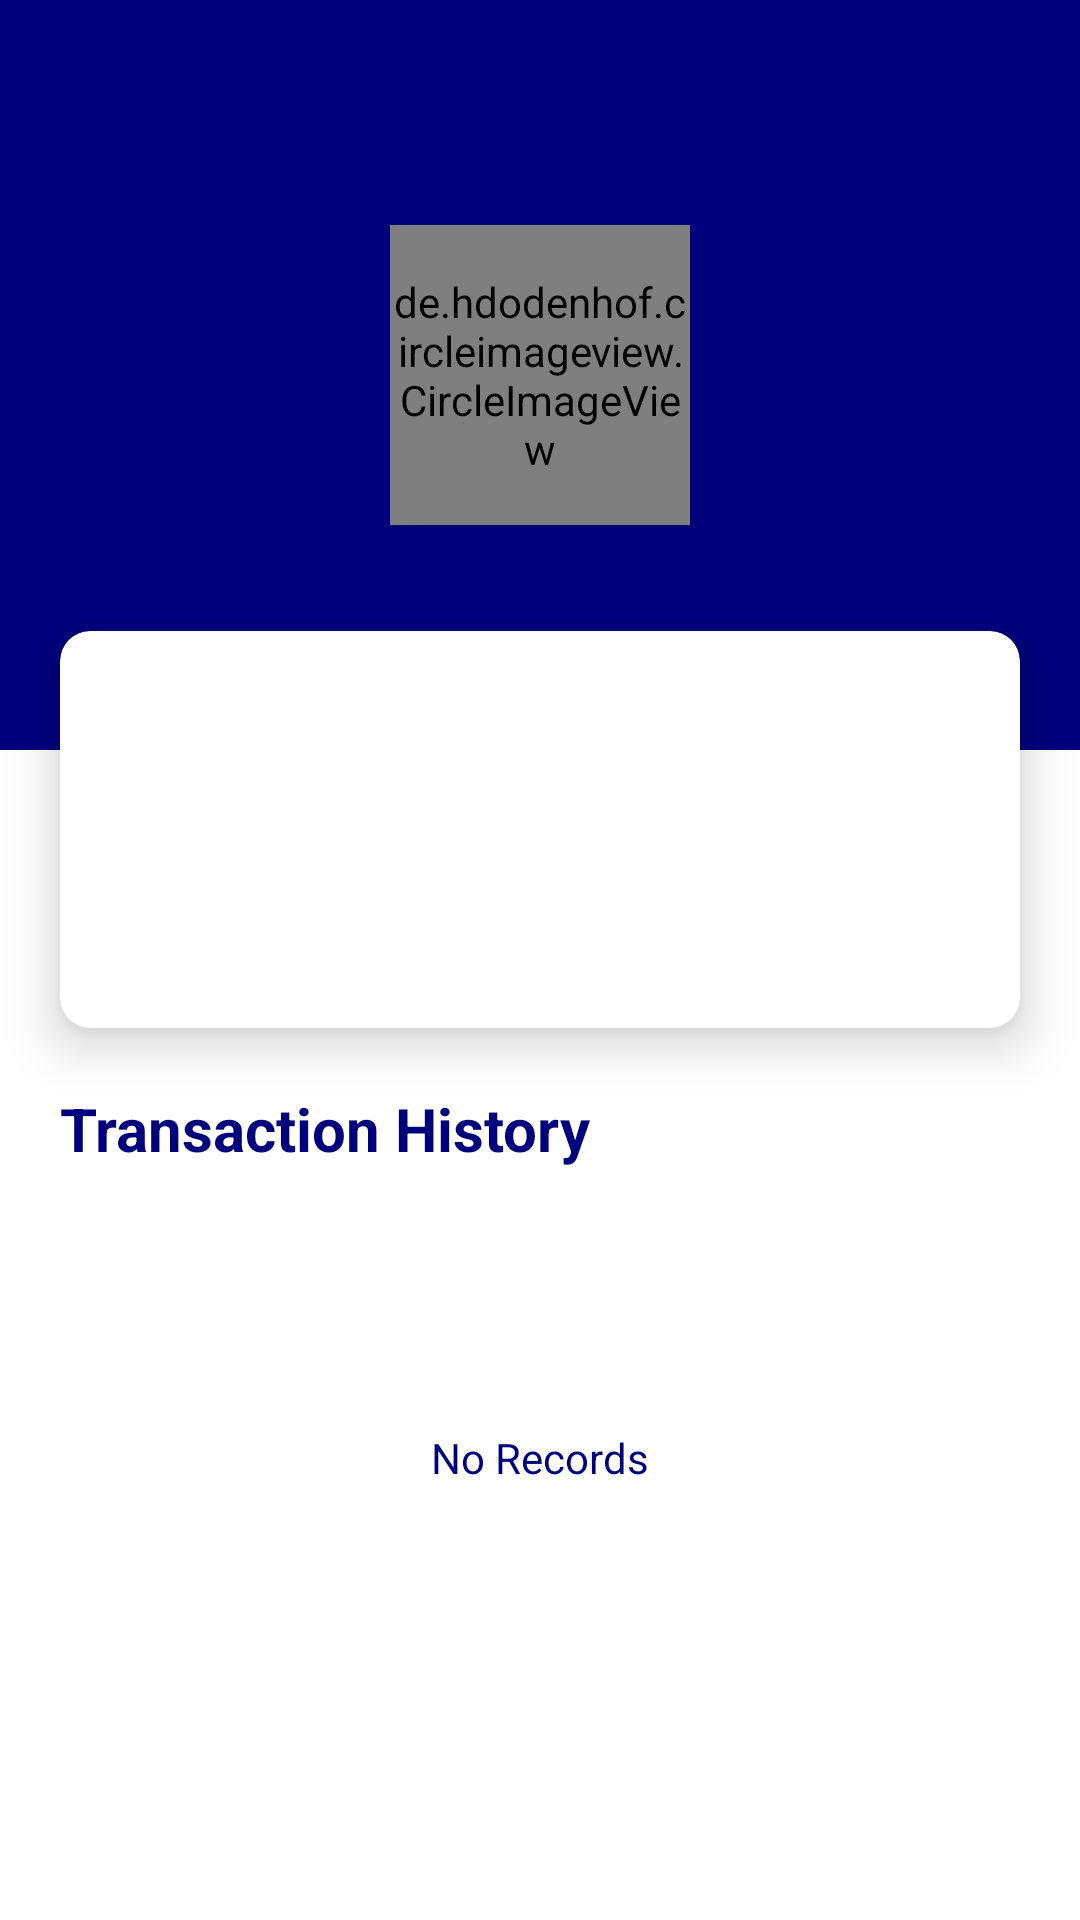

This screen was rendered from an Android layout file. Write that file and the resources it references.
<!-- AndroidManifest.xml: application theme Theme.TapAndRepair -->
<!-- res/layout/fragment_account.xml -->
<?xml version="1.0" encoding="utf-8"?>
<androidx.constraintlayout.widget.ConstraintLayout
    xmlns:android="http://schemas.android.com/apk/res/android"
    xmlns:app="http://schemas.android.com/apk/res-auto"
    xmlns:tools="http://schemas.android.com/tools"
    android:layout_width="match_parent"
    android:layout_height="match_parent"
    tools:context=".Account">

    <androidx.constraintlayout.widget.ConstraintLayout
        android:id="@+id/constraintLayout"
        android:layout_width="match_parent"
        android:layout_height="250dp"
        android:background="@color/darkBlue"
        app:layout_constraintEnd_toEndOf="parent"
        app:layout_constraintStart_toStartOf="parent"
        app:layout_constraintTop_toTopOf="parent" >

        <de.hdodenhof.circleimageview.CircleImageView
            android:layout_width="100dp"
            android:layout_height="100dp"
            android:src="@drawable/ic_baseline_account_circle_24"
            app:layout_constraintBottom_toBottomOf="parent"
            app:layout_constraintEnd_toEndOf="parent"
            app:layout_constraintStart_toStartOf="parent"
            app:layout_constraintTop_toTopOf="parent" />

    </androidx.constraintlayout.widget.ConstraintLayout>

    <androidx.cardview.widget.CardView
        android:id="@+id/cardView"
        android:layout_width="match_parent"
        android:layout_height="wrap_content"
        android:layout_marginLeft="20dp"
        android:layout_marginTop="-40dp"
        android:layout_marginRight="20dp"
        app:cardCornerRadius="10dp"
        app:cardElevation="10dp"
        app:layout_constraintEnd_toEndOf="parent"
        app:layout_constraintStart_toStartOf="parent"
        app:layout_constraintTop_toBottomOf="@+id/constraintLayout">

        <LinearLayout
            android:gravity="center"
            android:layout_width="match_parent"
            android:layout_height="wrap_content"
            android:orientation="vertical"
            android:padding="20dp">

            <TextView
                android:id="@+id/name"
                android:layout_width="match_parent"
                android:layout_height="wrap_content"
                android:textAlignment="center"
                android:textColor="@color/black"
                android:textSize="20sp"
                android:textStyle="bold" />

            <TextView
                android:id="@+id/contact"
                android:layout_width="match_parent"
                android:layout_height="wrap_content"
                android:textAlignment="center"
                android:textColor="@color/black"
                android:textSize="15sp" />

            <android.widget.Button
                android:drawableStart="@drawable/ic_baseline_edit_24"
                android:id="@+id/editProfile"
                android:background="@drawable/solid_blue_button"
                android:text="Edit Profile"
                android:drawablePadding="10dp"
                android:paddingLeft="20dp"
                android:paddingRight="20dp"
                android:textColor="@color/white"
                android:textAllCaps="false"
                android:layout_marginTop="10dp"
                android:layout_width="wrap_content"
                android:layout_height="35dp"/>
        </LinearLayout>
    </androidx.cardview.widget.CardView>

    <TextView
        android:textColor="@color/darkBlue"
        android:id="@+id/textView5"
        android:layout_width="wrap_content"
        android:layout_height="wrap_content"
        android:layout_margin="20dp"
        android:text="Transaction History"
        android:textSize="20sp"
        android:textStyle="bold"
        app:layout_constraintStart_toStartOf="parent"
        app:layout_constraintTop_toBottomOf="@+id/cardView" />

    <TextView
        android:id="@+id/noRecords"
        android:layout_width="wrap_content"
        android:layout_height="wrap_content"
        android:text="No Records"
        android:textColor="@color/darkBlue"
        app:layout_constraintBottom_toTopOf="@+id/logout"
        app:layout_constraintEnd_toEndOf="@+id/bookingRecycler"
        app:layout_constraintStart_toStartOf="parent"
        app:layout_constraintTop_toBottomOf="@+id/textView5" />

    <androidx.recyclerview.widget.RecyclerView
        android:id="@+id/bookingRecycler"
        android:layout_width="match_parent"
        android:layout_height="0dp"
        android:layout_marginBottom="20dp"
        android:layout_marginTop="20dp"
        app:layout_constraintBottom_toTopOf="@+id/logout"
        app:layout_constraintEnd_toEndOf="parent"
        app:layout_constraintStart_toStartOf="parent"
        app:layout_constraintTop_toBottomOf="@+id/textView5" />



    <android.widget.Button
        android:id="@+id/logout"
        android:textColor="@color/white"
        android:textAllCaps="false"
        android:textStyle="bold"
        android:textSize="20sp"
        android:layout_margin="10dp"
        android:layout_width="match_parent"
        android:layout_height="wrap_content"
        android:background="@drawable/solid_blue_button"
        android:text="Log Out"
        app:layout_constraintBottom_toBottomOf="parent"
        app:layout_constraintEnd_toEndOf="parent"
        app:layout_constraintStart_toStartOf="parent" />

</androidx.constraintlayout.widget.ConstraintLayout>
<!-- resources referenced by this layout -->
<resources>
  <color name="black">#FF000000</color>
  <color name="darkBlue">#00007d</color>
  <color name="white">#FFFFFFFF</color>
  <style name="Theme.TapAndRepair" parent="Theme.MaterialComponents.Light.NoActionBar">
          
          <item name="colorPrimary">@color/purple_500</item>
          <item name="colorPrimaryVariant">@color/purple_700</item>
          <item name="colorOnPrimary">@color/white</item>
          
          <item name="colorSecondary">@color/teal_200</item>
          <item name="colorSecondaryVariant">@color/teal_700</item>
          <item name="colorOnSecondary">@color/black</item>
          
          <item name="android:statusBarColor" tools:targetApi="l">@color/darkBlue</item>
          
      </style>
  <color name="purple_500">#FF6200EE</color>
  <color name="purple_700">#FF3700B3</color>
  <color name="teal_200">#FF03DAC5</color>
  <color name="teal_700">#FF018786</color>
</resources>
